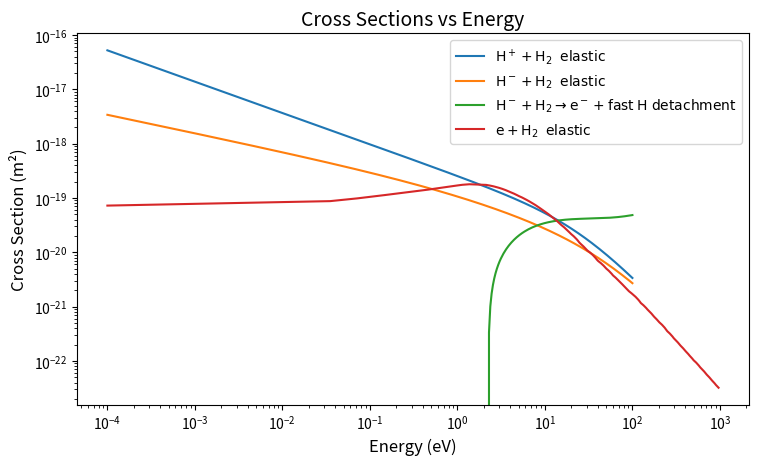

Write Python code to recreate this figure.
import numpy as np
import matplotlib.pyplot as plt

#------------------------- Cross Sections ----------------
def cs_pion(energy):
    return (1e-20 * 5.74 * (energy / 13.61) ** -0.5765) / (1 + (energy / 27.9) ** 1.1605)

def cs_nion(energy):
    return (1e-20 * 6.36 * (energy / 13.61) ** -0.337) / (1.0 + (energy / 5.5) ** 0.493 + (energy / 26.0) ** 1.429)

def cs_e_detach(energy):
    if energy <= 2.25:
        return 0.0
    return ((1e-20 * 4.19e-2 * ((energy - 2.25) / 13.61) ** 1.89) /
           (1.0 + ((energy - 2.25) / 178.0) ** 1.66 + ((energy - 2.25) / 1040.0) ** 2.76) +
           (1e-20 * 16.5 * ((energy - 2.25) / 13.61) ** 1.088) /
           (1.0 + ((energy - 2.25) / 5.33) ** 1.254))

# ---------------- Tabulated H2 Elastic Data ----------------
h2_data = np.array([
[1.000000e-4,7.241000e-20],[3.514217e-2,8.750300e-20],[7.151931e-2,9.828000e-20],
[1.091748e-1,1.064900e-19],[1.481536e-1,1.132000e-19],[1.885022e-1,1.188200e-19],
[2.302688e-1,1.233500e-19],[2.735031e-1,1.275600e-19],[3.182567e-1,1.314800e-19],
[3.645831e-1,1.352300e-19],[4.125375e-1,1.389900e-19],[4.621772e-1,1.425100e-19],
[5.135612e-1,1.460700e-19],[5.667511e-1,1.494700e-19],[6.218101e-1,1.526900e-19],
[7.378008e-1,1.585300e-19],[8.620871e-1,1.642500e-19],[9.952623e-1,1.699000e-19],
[1.137962e+0,1.748600e-19],[1.371374e+0,1.790000e-19],[2.126079e+0,1.742300e-19],
[2.349654e+0,1.693100e-19],[2.589219e+0,1.637700e-19],[2.845918e+0,1.573500e-19],
[2.981072e+0,1.539700e-19],[3.120975e+0,1.504800e-19],[3.265795e+0,1.468600e-19],
[3.415704e+0,1.431100e-19],[3.570882e+0,1.392300e-19],[3.731513e+0,1.352100e-19],
[3.897788e+0,1.310600e-19],[4.069907e+0,1.271400e-19],[4.248075e+0,1.236600e-19],
[4.432503e+0,1.200700e-19],[4.623413e+0,1.163400e-19],[4.821032e+0,1.124900e-19],
[5.025596e+0,1.086300e-19],[5.237348e+0,1.055600e-19],[5.456542e+0,1.023800e-19],
[5.683439e+0,9.909000e-20],[5.918310e+0,9.568500e-20],[6.161434e+0,9.248200e-20],
[6.413102e+0,8.933600e-20],[6.673615e+0,8.608000e-20],[6.943282e+0,8.270900e-20],
[7.222426e+0,7.977600e-20],[7.511380e+0,7.688600e-20],[7.810489e+0,7.389500e-20],
[8.120108e+0,7.091900e-20],[8.440609e+0,6.803500e-20],[8.772372e+0,6.504900e-20],
[9.115795e+0,6.218900e-20],[9.471285e+0,5.970100e-20],[9.839269e+0,5.712500e-20],
[1.022018e+1,5.473400e-20],[1.061449e+1,5.246700e-20],[1.102264e+1,5.012000e-20],
[1.144515e+1,4.769000e-20],[1.188250e+1,4.517600e-20],[1.233521e+1,4.318700e-20],
[1.280384e+1,4.135200e-20],[1.328894e+1,3.945200e-20],[1.379108e+1,3.748500e-20],
[1.431087e+1,3.544900e-20],[1.484893e+1,3.334200e-20],[1.540590e+1,3.174100e-20],
[1.598244e+1,3.030700e-20],[1.657924e+1,2.882300e-20],[1.719701e+1,2.728700e-20],
[1.783649e+1,2.569700e-20],[1.849845e+1,2.435500e-20],[1.918366e+1,2.307100e-20],
[1.989296e+1,2.174100e-20],[2.062719e+1,2.069000e-20],[2.138721e+1,1.965900e-20],
[2.217395e+1,1.859200e-20],[2.298833e+1,1.748800e-20],[2.383133e+1,1.634500e-20],
[2.470396e+1,1.516100e-20],[2.560725e+1,1.430300e-20],[2.654229e+1,1.360000e-20],
[2.751018e+1,1.287200e-20],[2.851209e+1,1.211900e-20],[2.954921e+1,1.133900e-20],
[3.062278e+1,1.075200e-20],[3.173407e+1,1.031000e-20],[3.288442e+1,9.852000e-21],
[3.407519e+1,9.378100e-21],[3.530781e+1,8.887500e-21],[3.658374e+1,8.379700e-21],
[3.790451e+1,7.854000e-21],[3.927170e+1,7.309900e-21],[4.068694e+1,6.884700e-21],
[4.215191e+1,6.596100e-21],[4.366836e+1,6.297300e-21],[4.523810e+1,5.988100e-21],
[4.686301e+1,5.668000e-21],[4.854502e+1,5.336600e-21],[5.028614e+1,5.012800e-21],
[5.208844e+1,4.778500e-21],[5.395409e+1,4.536000e-21],[5.588529e+1,4.284900e-21],
[5.788437e+1,4.025000e-21],[5.995369e+1,3.756000e-21],[6.209573e+1,3.582300e-21],
[6.431306e+1,3.405000e-21],[6.660830e+1,3.221300e-21],[6.898420e+1,3.031300e-21],
[7.144360e+1,2.867700e-21],[7.398942e+1,2.722600e-21],[7.662471e+1,2.572400e-21],
[7.935261e+1,2.416900e-21],[8.217638e+1,2.286400e-21],[8.509938e+1,2.160700e-21],
[8.812509e+1,2.030600e-21],[9.125714e+1,1.918600e-21],[9.449926e+1,1.837500e-21],
[9.785531e+1,1.753600e-21],[1.013293e+2,1.671300e-21],[1.049254e+2,1.593600e-21],
[1.086478e+2,1.513200e-21],[1.125011e+2,1.430000e-21],[1.164898e+2,1.343800e-21],
[1.206186e+2,1.254600e-21],[1.248925e+2,1.162300e-21],[1.293167e+2,1.109600e-21],
[1.338963e+2,1.056100e-21],[1.386368e+2,1.000700e-21],[1.435440e+2,9.434100e-22],
[1.486236e+2,8.840800e-22],[1.538817e+2,8.360200e-22],[1.593245e+2,7.911700e-22],
[1.649587e+2,7.447400e-22],[1.707908e+2,6.966800e-22],[1.768279e+2,6.519100e-22],
[1.830772e+2,6.174100e-22],[1.895461e+2,5.817100e-22],[1.962423e+2,5.447400e-22],
[2.031738e+2,5.131500e-22],[2.103489e+2,4.886100e-22],[2.177762e+2,4.632100e-22],
[2.254644e+2,4.369100e-22],[2.334229e+2,4.096900e-22],[2.416610e+2,3.815200e-22],
[2.501886e+2,3.526300e-22],[2.590160e+2,3.355100e-22],[2.681535e+2,3.177800e-22],
[2.776121e+2,2.994300e-22],[2.874032e+2,2.804400e-22],[2.975383e+2,2.607800e-22],
[3.080295e+2,2.462000e-22],[3.188895e+2,2.329500e-22],[3.301311e+2,2.192400e-22],
[3.417678e+2,2.050400e-22],[3.538134e+2,1.918700e-22],[3.662823e+2,1.816500e-22],
[3.791894e+2,1.710600e-22],[3.925501e+2,1.601100e-22],[4.063803e+2,1.503000e-22],
[4.206965e+2,1.420000e-22],[4.355158e+2,1.334000e-22],[4.508559e+2,1.246200e-22],
[4.667351e+2,1.176400e-22],[4.831724e+2,1.104000e-22],[5.001872e+2,1.029500e-22],
[5.178000e+2,9.796300e-23],[5.360318e+2,9.280300e-23],[5.549043e+2,8.746200e-23],
[5.744399e+2,8.193300e-23],[5.946621e+2,7.621100e-23],[6.155950e+2,7.189300e-23],
[6.372635e+2,6.799300e-23],[6.596934e+2,6.395500e-23],[6.829116e+2,5.977600e-23],
[7.069458e+2,5.586000e-23],[7.318245e+2,5.284900e-23],[7.575776e+2,4.973300e-23],
[7.842356e+2,4.650700e-23],[8.118305e+2,4.359400e-23],[8.403951e+2,4.116600e-23],
[8.699636e+2,3.865300e-23],[9.005711e+2,3.606500e-23],[9.322543e+2,3.410000e-23],
[9.650509e+2,3.206700e-23]
])

h2_E = h2_data[:,0]
h2_cs = h2_data[:,1]

energies = np.logspace(-4, 2, 400)  # 0.1 eV to 100 eV

cs_pion_vals = [cs_pion(E) for E in energies]
cs_nion_vals = [cs_nion(E) for E in energies]
cs_detach_vals = [cs_e_detach(E) for E in energies]


figsize = np.array([80,80/1.618])
ppi = np.sqrt(1920**2+1200**2)/24


plt.figure(figsize = figsize/10.4, dpi=ppi)
plt.loglog(energies, cs_pion_vals, label=r"$\mathrm{H^+ + H_2 \;\; elastic}$")
plt.loglog(energies, cs_nion_vals, label=r"$\mathrm{H^- + H_2 \;\; elastic}$")
plt.loglog(energies, cs_detach_vals, label=r"$\mathrm{H^- + H_2 \rightarrow e^- + fast\;H \; detachment}$")
plt.loglog(h2_E, h2_cs,label=r"$\mathrm{e + H_2 \;\; elastic}$")

plt.xlabel("Energy (eV)", fontsize=12)
plt.ylabel("Cross Section (m²)", fontsize=12)
plt.title("Cross Sections vs Energy", fontsize=14)
plt.legend()
#plt.grid(True, which="both", ls="--", lw=0.5)
plt.tight_layout()
plt.savefig('cross_sections.pdf', dpi=300)
plt.show()
